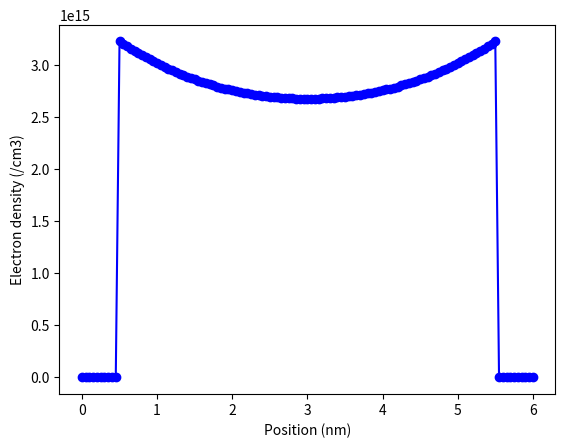

Generate this figure with matplotlib:
import math
import numpy as np
import matplotlib.pyplot as plt

q = 1.602192e-19
epsilon0 = 8.854187817e-12
nint = 1e16
kB = 1.38065e-23 # Boltzmann constant
T = 300.0
VT = kB*T/q

# a is the length in m.
a = 6e-9
tox = 0.5e-9
N = 120
l0 = a/N
iox = round(tox/l0)
interface1 = iox
interface2 = N-iox
epsilon_si = 11.7
epsilon_ox = 3.9
Ndop = -1e24

x = np.arange(N+1)* a / N

phi = np.zeros( (N+1, 1  ) )
hole = np.zeros( (N+1, 1  ) )
elec = np.zeros( (N+1, 1  ) )

A = np.zeros( (N+1, N+1) )
b = np.zeros( (N+1, 1  ) )

for inewton in range(1,10):
    print(inewton)
    for ii in range(1,N):    
        epsilon_l = epsilon_ox
        epsilon_r = epsilon_ox
        if ii>=interface1+1 and ii<=interface2:
            epsilon_l = epsilon_si
        if ii>=interface1 and ii<=interface2-1:
            epsilon_r = epsilon_si    

        b[ii] = epsilon_r*(phi[ii+1]-phi[ii])-epsilon_l*(phi[ii]-phi[ii-1])
        A[ii,ii-1] = epsilon_l
        A[ii,ii  ] = -epsilon_l-epsilon_r
        A[ii,ii+1] = epsilon_r

    for ii in range(interface1,interface2+1):
        control = 1.0
        if ii==interface1 or ii==interface2:
            control = 0.5
        hole[ii] = nint*math.exp(-phi[ii]/VT)
        elec[ii] = nint*math.exp( phi[ii]/VT)
        b[ii] = b[ii] + q*(hole[ii]-elec[ii]+Ndop)/epsilon0*l0*l0*control
        A[ii,ii] = A[ii,ii] - q*(hole[ii]+elec[ii])/VT/epsilon0*l0*l0*control

    b[0] = phi[0] - 0.33374
    A[0,0] = 1
    b[N] = phi[N] - 0.33374
    A[N,N] = 1

    update = np.linalg.solve(A, b)

    phi = phi - update

plt.plot(x/1e-9,elec/1e6,'bo-')
plt.xlabel('Position (nm)')
plt.ylabel('Electron density (/cm3)')
plt.show()
